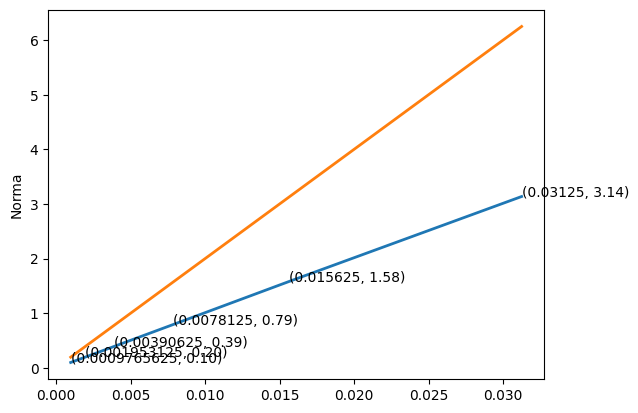

The matplotlib source for this figure: (Note: this script raises an exception after producing the figure.)
# c2 = 0.35
# A = 3
# B = -3
# C = 3
# opponent - 26
import math
import matplotlib.pyplot as plt; plt.rcdefaults()
import numpy as np
import matplotlib.pyplot as plt

c2 = 0.35
A = 3
B = -3
C = 3

y1 = lambda x: np.exp(np.sin(x * x))
y2 = lambda x: np.exp(B * np.sin(x * x))
y3 = lambda x: C * np.sin(x * x) + A
y4 = lambda x: np.cos(x * x)

f1 = lambda x, y1, y2, y3, y4: 2 * x * np.power(y2, 1 / B) * y4
f2 = lambda x, y1, y2, y3, y4: 2 * B * x * np.exp(B / C * (y3 - A)) * y4
f3 = lambda x, y1, y2, y3, y4: 2 * C * x * y4
f4 = lambda x, y1, y2, y3, y4: -2 * x * np.log(y1)

hArray = []
normaArray = []

for k in range(5,11):

    x0 = 0
    xlast = 5
    h = 1 / np.power(2, k)
    hArray.append(h)

    while x0 <= xlast:
        f10 = f1(x0, y1(x0), y2(x0), y3(x0), y4(x0))
        f20 = f2(x0, y1(x0), y2(x0), y3(x0), y4(x0))
        f30 = f3(x0, y1(x0), y2(x0), y3(x0), y4(x0))
        f40 = f4(x0, y1(x0), y2(x0), y3(x0), y4(x0))

        # y11 = y1(x0) + h * f1(x0 + h / 2, y1(x0) + h / 2 * f10, y2(x0) + h / 2 * f10, y3(x0) + h / 2 * f10,
        #                       y4(x0) + h / 2 * f10)
        # y21 = y2(x0) + h * f2(x0 + h / 2, y1(x0) + h / 2 * f20, y2(x0) + h / 2 * f20, y3(x0) + h / 2 * f20,
        #                       y4(x0) + h / 2 * f20)
        # y31 = y3(x0) + h * f3(x0 + h / 2, y1(x0) + h / 2 * f30, y2(x0) + h / 2 * f30, y3(x0) + h / 2 * f30,
        #                       y4(x0) + h / 2 * f30)
        # y41 = y4(x0) + h * f4(x0 + h / 2, y1(x0) + h / 2 * f40, y2(x0) + h / 2 * f40, y3(x0) + h / 2 * f40,
        #                       y4(x0) + h / 2 * f40)

        y11 = y1(x0) + h * (1.43 * f10 + 0.43 * f1(x0 + 0.35 * h, y1(x0) + 0.35 * h * f10, y2(x0) + 0.35 * h * f10,
                                                   y3(x0) + 0.35 * h * f10, y4(x0) + 0.35 * h * f10))
        y21 = y2(x0) + h * (1.43 * f20 + 0.43 * f2(x0 + 0.35 * h, y1(x0) + 0.35 * h * f20, y2(x0) + 0.35 * h * f20,
                                                   y3(x0) + 0.35 * h * f20, y4(x0) + 0.35 * h * f20))
        y31 = y3(x0) + h * (1.43 * f30 + 0.43 * f3(x0 + 0.35 * h, y1(x0) + 0.35 * h * f30, y2(x0) + 0.35 * h * f30,
                                                   y3(x0) + 0.35 * h * f30, y4(x0) + 0.35 * h * f30))
        y41 = y4(x0) + h * (1.43 * f40 + 0.43 * f4(x0 + 0.35 * h, y1(x0) + 0.35 * h * f40, y2(x0) + 0.35 * h * f40,
                                                   y3(x0) + 0.35 * h * f40, y4(x0) + 0.35 * h * f40))

        x0 = x0 + h

    norma = np.sqrt((y1(xlast) - y11) ** 2 + (y2(xlast) - y21) ** 2 + (y3(xlast) - y31) ** 2 + (y4(xlast) - y41) ** 2)
    normaArray.append(norma)
    # print(xlast, y11, y21, y31, y41)
    # print(xlast, y1(xlast), y2(xlast), y3(xlast), y4(xlast))
    print(k)

print(hArray)
print(normaArray)


t = np.linspace(hArray[5],hArray[0])
a = 200*t

args = hArray
ords = normaArray

plt.plot(args, ords, t, a, linewidth=2)
plt.ylabel('Norma')

for i_x, i_y in zip(args, ords):
    # if i_x % 1 == 0:
        plt.text(i_x, i_y, '({}, {})'.format(i_x, '%.2f' % i_y))

mng = plt.get_current_fig_manager()
mng.resize(*mng.window.maxsize())

plt.show()
